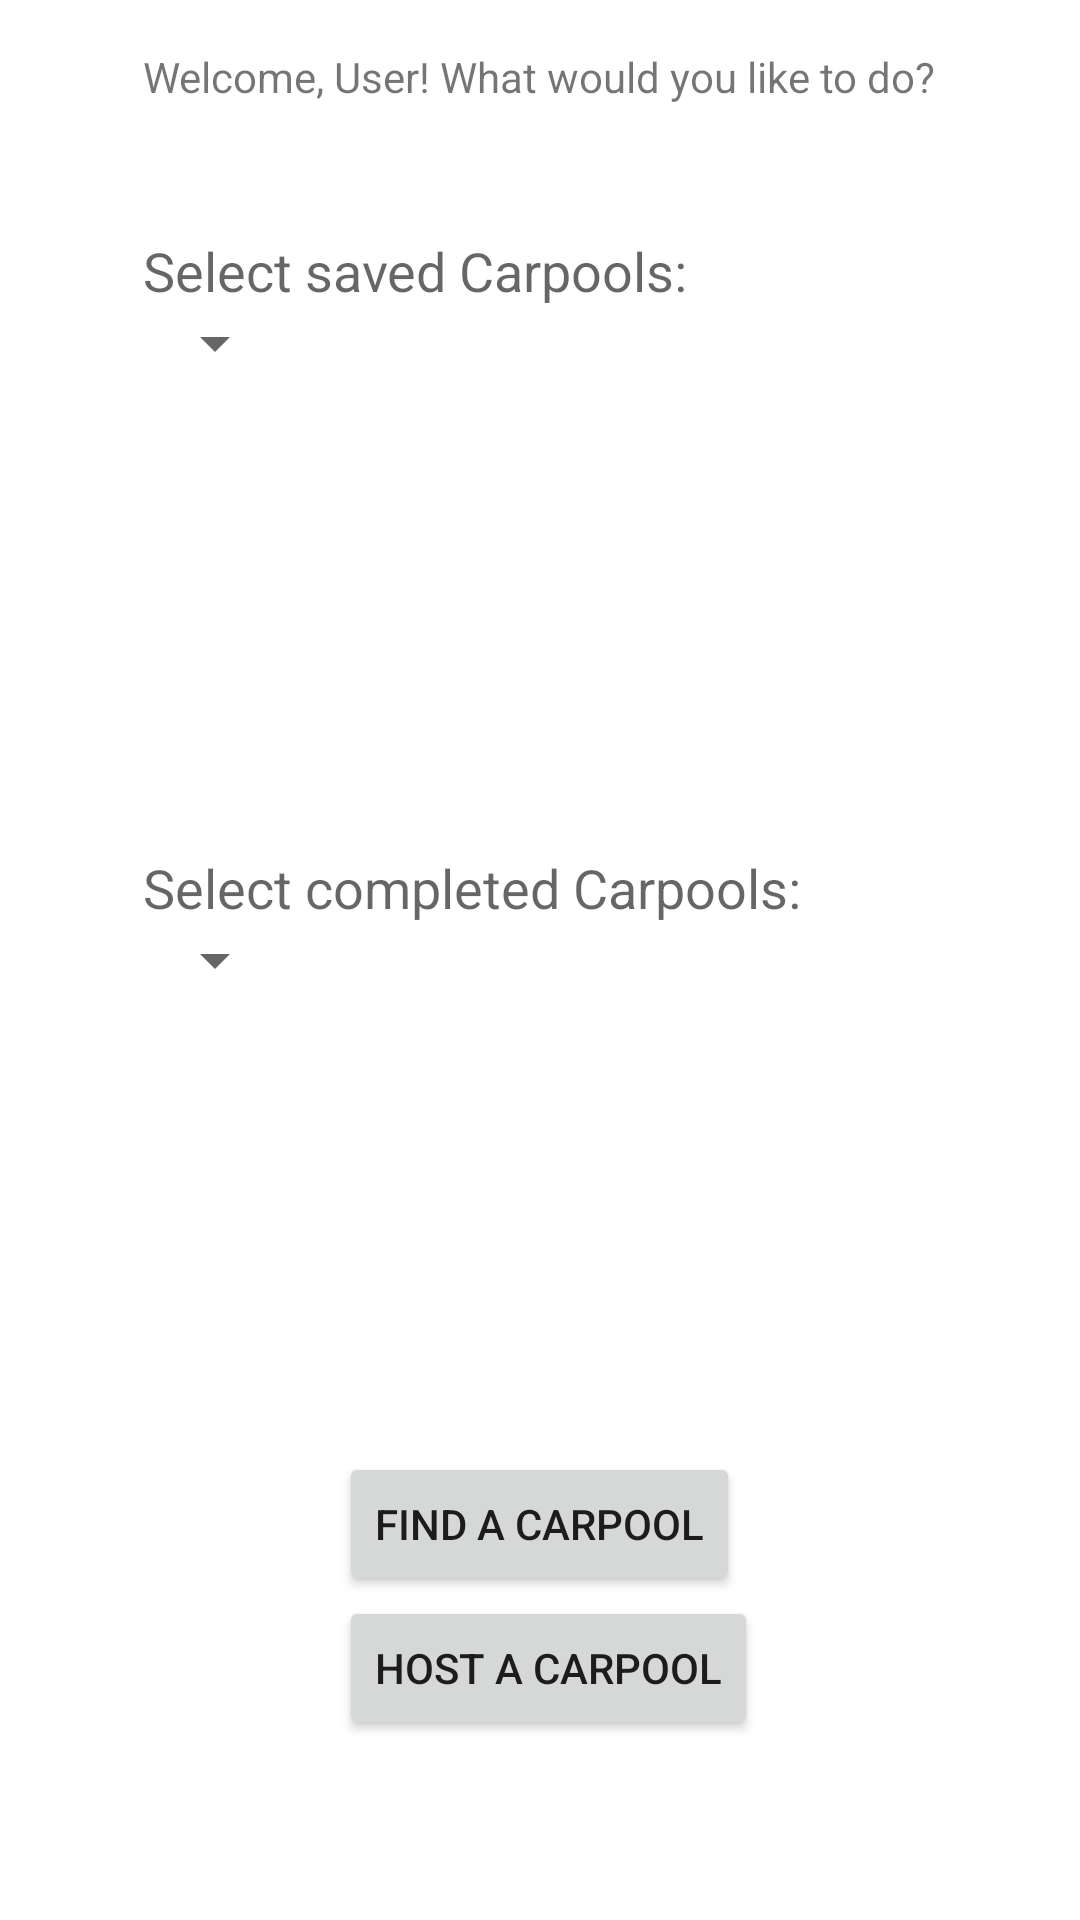

Android layout source for this screen:
<!-- AndroidManifest.xml: application theme AppTheme -->
<!-- res/layout/activity_main.xml -->
<RelativeLayout xmlns:android="http://schemas.android.com/apk/res/android"
    xmlns:tools="http://schemas.android.com/tools" android:layout_width="match_parent"
    android:layout_height="match_parent" android:paddingLeft="@dimen/activity_horizontal_margin"
    android:paddingRight="@dimen/activity_horizontal_margin"
    android:paddingTop="@dimen/activity_vertical_margin"
    android:paddingBottom="@dimen/activity_vertical_margin"
    tools:context=".MainActivity">

    <Button
        android:layout_width="wrap_content"
        android:layout_height="wrap_content"
        android:text="Find a Carpool"
        android:id="@+id/btn_find"
        android:layout_above="@+id/btn_host"
        android:layout_centerHorizontal="true" />

    <Button
        android:layout_width="wrap_content"
        android:layout_height="wrap_content"
        android:text="Host a Carpool"
        android:id="@+id/btn_host"
        android:layout_marginBottom="44dp"
        android:layout_alignParentBottom="true"
        android:layout_alignLeft="@+id/btn_find"
        android:layout_alignStart="@+id/btn_find" />

    <TextView
        android:layout_width="wrap_content"
        android:layout_height="wrap_content"
        android:textAppearance="?android:attr/textAppearanceSmall"
        android:text="Welcome, User! What would you like to do?"
        android:id="@+id/txt_welcome"
        android:layout_alignParentTop="true"
        android:layout_centerHorizontal="true" />

    <Spinner
        android:layout_width="wrap_content"
        android:layout_height="wrap_content"
        android:id="@+id/spinner_saved"
        android:layout_below="@+id/txt_selectSaved"
        android:layout_alignLeft="@+id/txt_selectSaved"
        android:layout_alignStart="@+id/txt_selectSaved" />

    <TextView
        android:layout_width="wrap_content"
        android:layout_height="wrap_content"
        android:textAppearance="?android:attr/textAppearanceMedium"
        android:text="Select saved Carpools:"
        android:id="@+id/txt_selectSaved"
        android:layout_below="@+id/txt_welcome"
        android:layout_alignLeft="@+id/txt_welcome"
        android:layout_alignStart="@+id/txt_welcome"
        android:layout_marginTop="43dp" />

    <TextView
        android:layout_width="wrap_content"
        android:layout_height="wrap_content"
        android:textAppearance="?android:attr/textAppearanceMedium"
        android:text="Select completed Carpools:"
        android:id="@+id/txt_selectComp"
        android:layout_above="@+id/spinner_comp"
        android:layout_alignLeft="@+id/spinner_saved"
        android:layout_alignStart="@+id/spinner_saved" />

    <Spinner
        android:layout_width="wrap_content"
        android:layout_height="wrap_content"
        android:id="@+id/spinner_comp"
        android:layout_centerVertical="true"
        android:layout_alignLeft="@+id/txt_selectComp"
        android:layout_alignStart="@+id/txt_selectComp" />

</RelativeLayout>
<!-- resources referenced by this layout -->
<resources>
  <dimen name="activity_horizontal_margin">16dp</dimen>
  <dimen name="activity_vertical_margin">16dp</dimen>
</resources>
